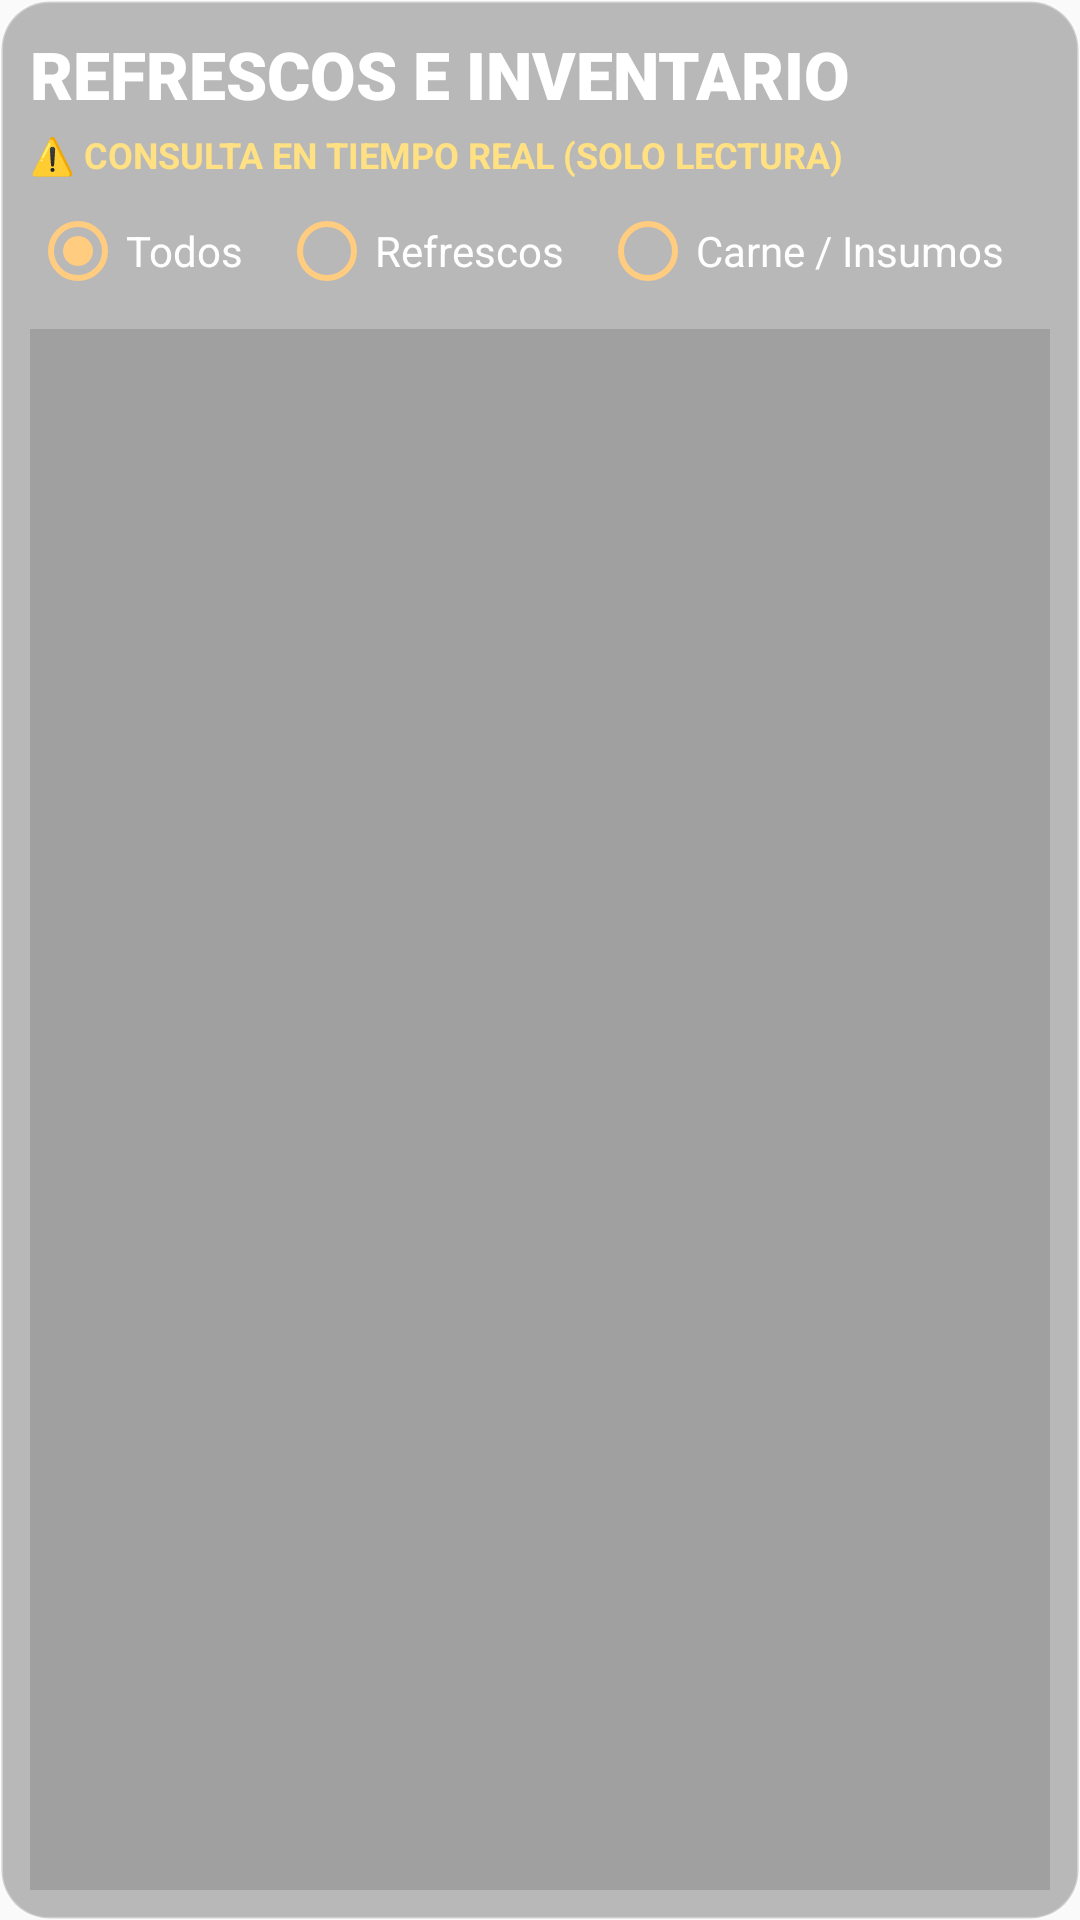

Write the Android layout XML for this screen, with the resource values it uses.
<!-- AndroidManifest.xml: application theme Theme.AppCompat.Light.NoActionBar -->
<!-- res/layout/fragment_inventario.xml -->
<?xml version="1.0" encoding="utf-8"?>
<LinearLayout xmlns:android="http://schemas.android.com/apk/res/android"
    android:layout_width="match_parent"
    android:layout_height="match_parent"
    android:orientation="vertical"
    android:padding="10dp"
    android:background="@drawable/panel_cristal_rojo">

    <TextView
        android:layout_width="match_parent"
        android:layout_height="wrap_content"
        android:text="REFRESCOS E INVENTARIO"
        android:textColor="#FFFFFF"
        android:textSize="22sp"
        android:textStyle="bold"
        android:fontFamily="sans-serif-black"
        android:layout_marginBottom="4dp" />

    <TextView
        android:id="@+id/tvAlertaRefrescos"
        android:layout_width="match_parent"
        android:layout_height="wrap_content"
        android:text="⚠️ CONSULTA EN TIEMPO REAL (SOLO LECTURA)"
        android:textColor="#FFE082"
        android:textSize="12sp"
        android:textStyle="bold"
        android:layout_marginBottom="8dp" />

    
    <RadioGroup
        android:id="@+id/rgFiltroInventario"
        android:layout_width="match_parent"
        android:layout_height="wrap_content"
        android:orientation="horizontal"
        android:layout_marginBottom="10dp">

        <RadioButton
            android:id="@+id/rbTodos"
            android:layout_width="wrap_content"
            android:layout_height="wrap_content"
            android:text="Todos"
            android:textColor="#FFFFFF"
            android:buttonTint="#FFCC80"
            android:checked="true"
            android:layout_marginRight="12dp" />

        <RadioButton
            android:id="@+id/rbRefrescos"
            android:layout_width="wrap_content"
            android:layout_height="wrap_content"
            android:text="Refrescos"
            android:textColor="#FFFFFF"
            android:buttonTint="#FFCC80"
            android:layout_marginRight="12dp" />

        <RadioButton
            android:id="@+id/rbCarne"
            android:layout_width="wrap_content"
            android:layout_height="wrap_content"
            android:text="Carne / Insumos"
            android:textColor="#FFFFFF"
            android:buttonTint="#FFCC80" />
    </RadioGroup>

    
    <ListView
        android:id="@+id/lvInventario"
        android:layout_width="match_parent"
        android:layout_height="match_parent"
        android:divider="#44FFFFFF"
        android:dividerHeight="1dp"
        android:background="#22000000" />
</LinearLayout>
<!-- resources referenced by this layout -->
<resources>
  <!-- drawable panel_cristal_rojo (drawable) -->
  <?xml version="1.0" encoding="utf-8"?>
  <shape xmlns:android="http://schemas.android.com/apk/res/android">
      <solid android:color="#44000000" />
      <corners android:radius="16dp" />
      <stroke android:width="1dp" android:color="#55FFFFFF" />
  </shape>
</resources>
